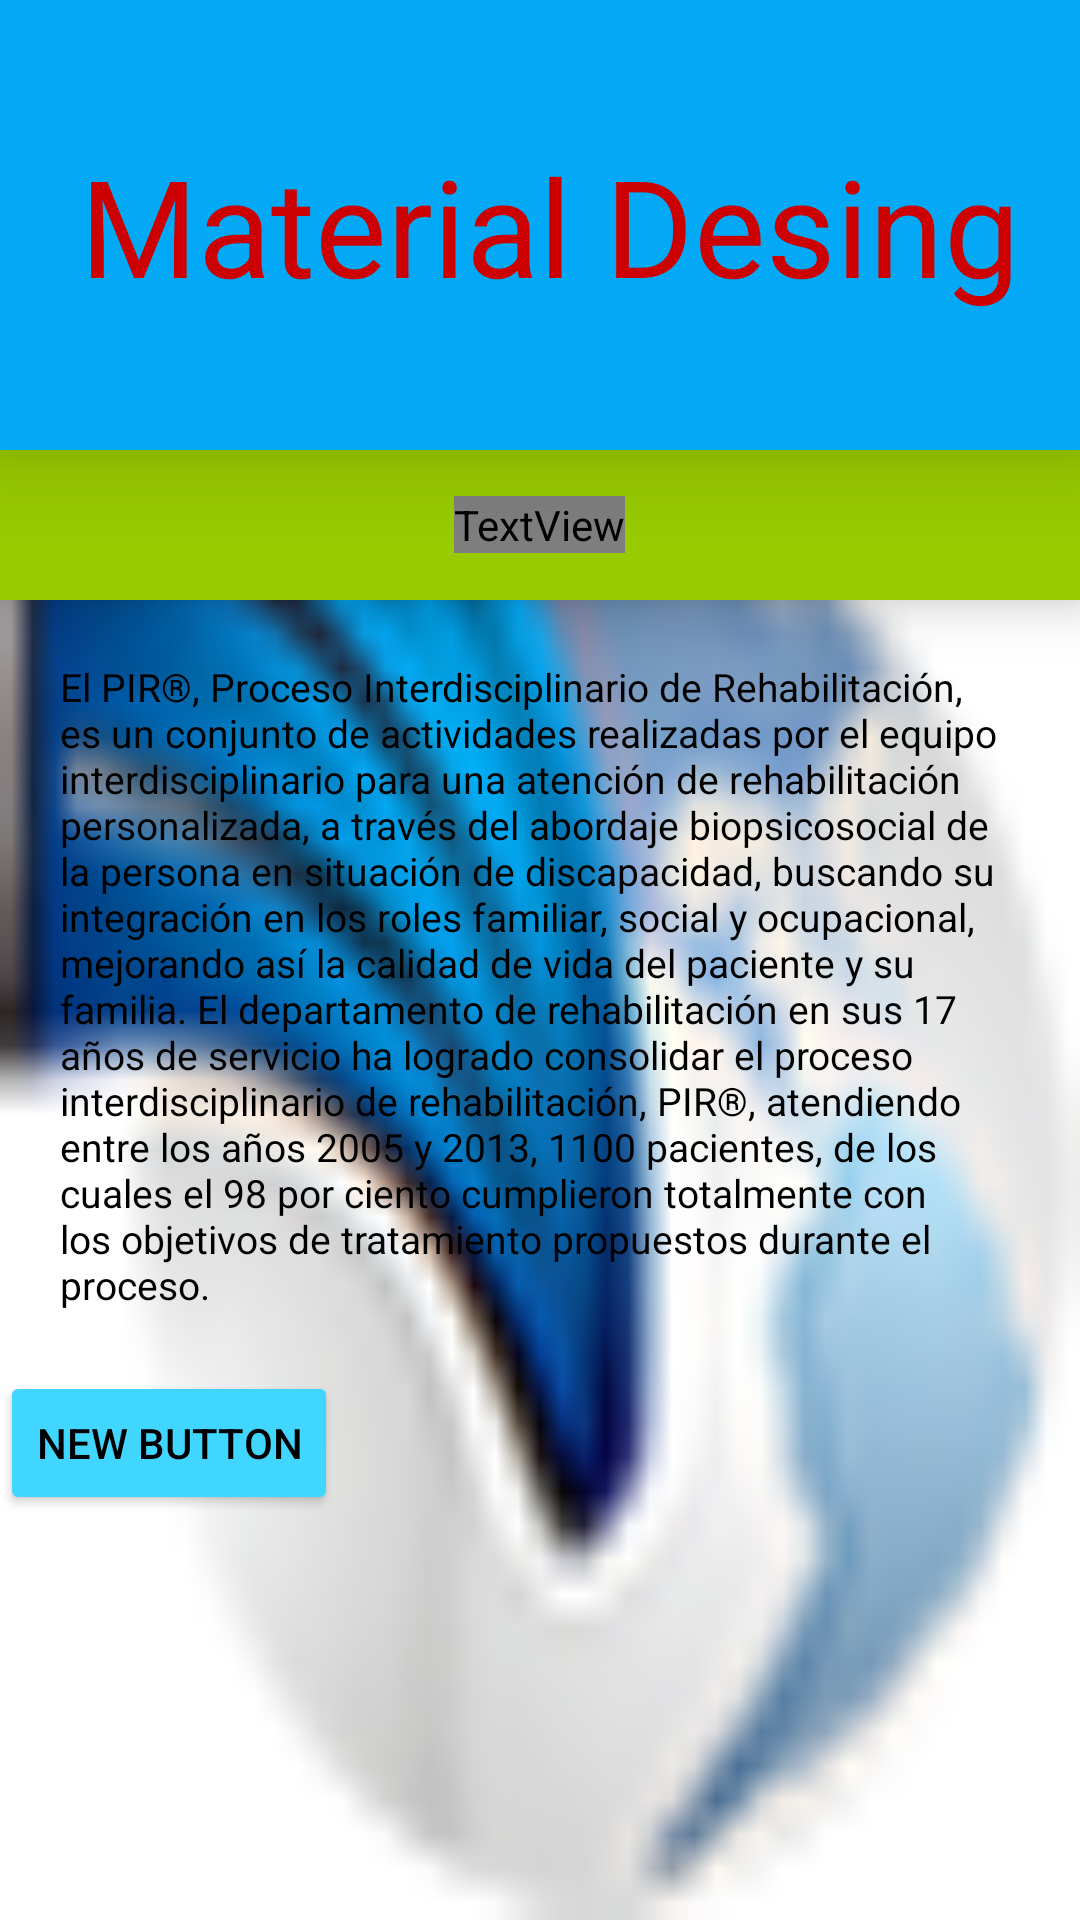

Produce the Android XML layout that renders to this screen, including the resource entries it uses.
<!-- AndroidManifest.xml: application theme AppTheme -->
<!-- res/layout/activity_main.xml -->
<?xml version="1.0" encoding="utf-8"?>
<LinearLayout xmlns:android="http://schemas.android.com/apk/res/android"
    xmlns:tools="http://schemas.android.com/tools"
    android:layout_width="match_parent"
    android:orientation="vertical"
    android:layout_height="match_parent"
    android:elevation="30dp"
    >

    <RelativeLayout
        android:layout_width="match_parent"
        android:layout_height="wrap_content"
        android:gravity="center"
        android:elevation="20dp"
        android:background="#FF03A9F4"
        >

        <TextView
            android:layout_width="match_parent"
            android:layout_height="150dp"
            android:textColor="@android:color/holo_red_dark"
            android:text="@string/headline"
            android:textSize="45sp"
            android:id="@+id/headline"
            android:layout_alignParentEnd="true"
            android:gravity="center_vertical|right"
            android:padding="20dp"
            />
    </RelativeLayout>

    <RelativeLayout
        android:layout_width="match_parent"
        android:layout_height="50dp"
        android:background="@android:color/holo_green_light"
        android:gravity="center"
        android:elevation="10dp"
        >

        <TextView
            android:layout_width="wrap_content"
            android:layout_height="wrap_content"
            android:textColor="@android:color/holo_red_dark"
            android:text="@string/icon_heart"
            android:textSize="18dp"
            android:textStyle="bold"
            android:fontFamily="@string/myFont" />
    </RelativeLayout>
    <TextView
        android:layout_width="wrap_content"
        android:layout_height="wrap_content"
        android:id="@+id/editText"
        android:textAppearance="?android:attr/textAppearanceSmall"
        android:text="@string/content"
        android:padding="20dp"
        android:linksClickable="true"
        android:textSize="13sp"
        />

    <Button
        style="?android:attr/buttonStyleSmall"
        android:layout_width="wrap_content"
        android:layout_height="wrap_content"
        android:text="New Button"
        android:id="@+id/button"
        android:layout_alignParentStart="true"
        android:layout_alignEnd="@+id/editText" />
</LinearLayout>
<!-- resources referenced by this layout -->
<resources>
  <string name="content">El PIR®, Proceso Interdisciplinario de Rehabilitación, es un conjunto de actividades realizadas por el equipo interdisciplinario para una atención de rehabilitación personalizada, a través del abordaje biopsicosocial de la persona en situación de discapacidad, buscando su integración en los roles familiar, social y ocupacional, mejorando así la calidad de vida del paciente y su familia. El departamento de rehabilitación en sus 17 años de servicio ha logrado consolidar el proceso interdisciplinario de rehabilitación, PIR®, atendiendo entre los años 2005 y 2013, 1100 pacientes, de los cuales el 98 por ciento cumplieron totalmente con los objetivos de tratamiento propuestos durante el proceso.</string>
  <string name="headline">Material Desing</string>
  <string name="icon_heart"></string>
  <string name="myFont">Font/fontawesome.ttf</string>
  <style name="AppTheme" parent="Theme.AppCompat.Light.DarkActionBar">
          
          <item name="colorButtonNormal">@color/colorButton</item>
          <item name="colorPrimary">@color/colorPrimary</item>
          <item name="colorPrimaryDark">@color/colorPrimaryDark</item>
          <item name="colorAccent">@color/colorAccent</item>
          <item name="android:textColorPrimary">@android:color/white</item>
          <item name="android:textColor">@android:color/black</item>
          <item name="android:windowBackground">@drawable/logo</item>
          <item name="android:windowFullscreen">true</item>
          <item name="android:windowNoTitle">true</item>
      </style>
  <color name="colorButton">#40d6ff</color>
  <color name="colorPrimary">#3F51B5</color>
  <color name="colorPrimaryDark">#303F9F</color>
  <color name="colorAccent">#FF4081</color>
  <!-- drawable logo: png bitmap (drawable, 59783 bytes) -->
</resources>
